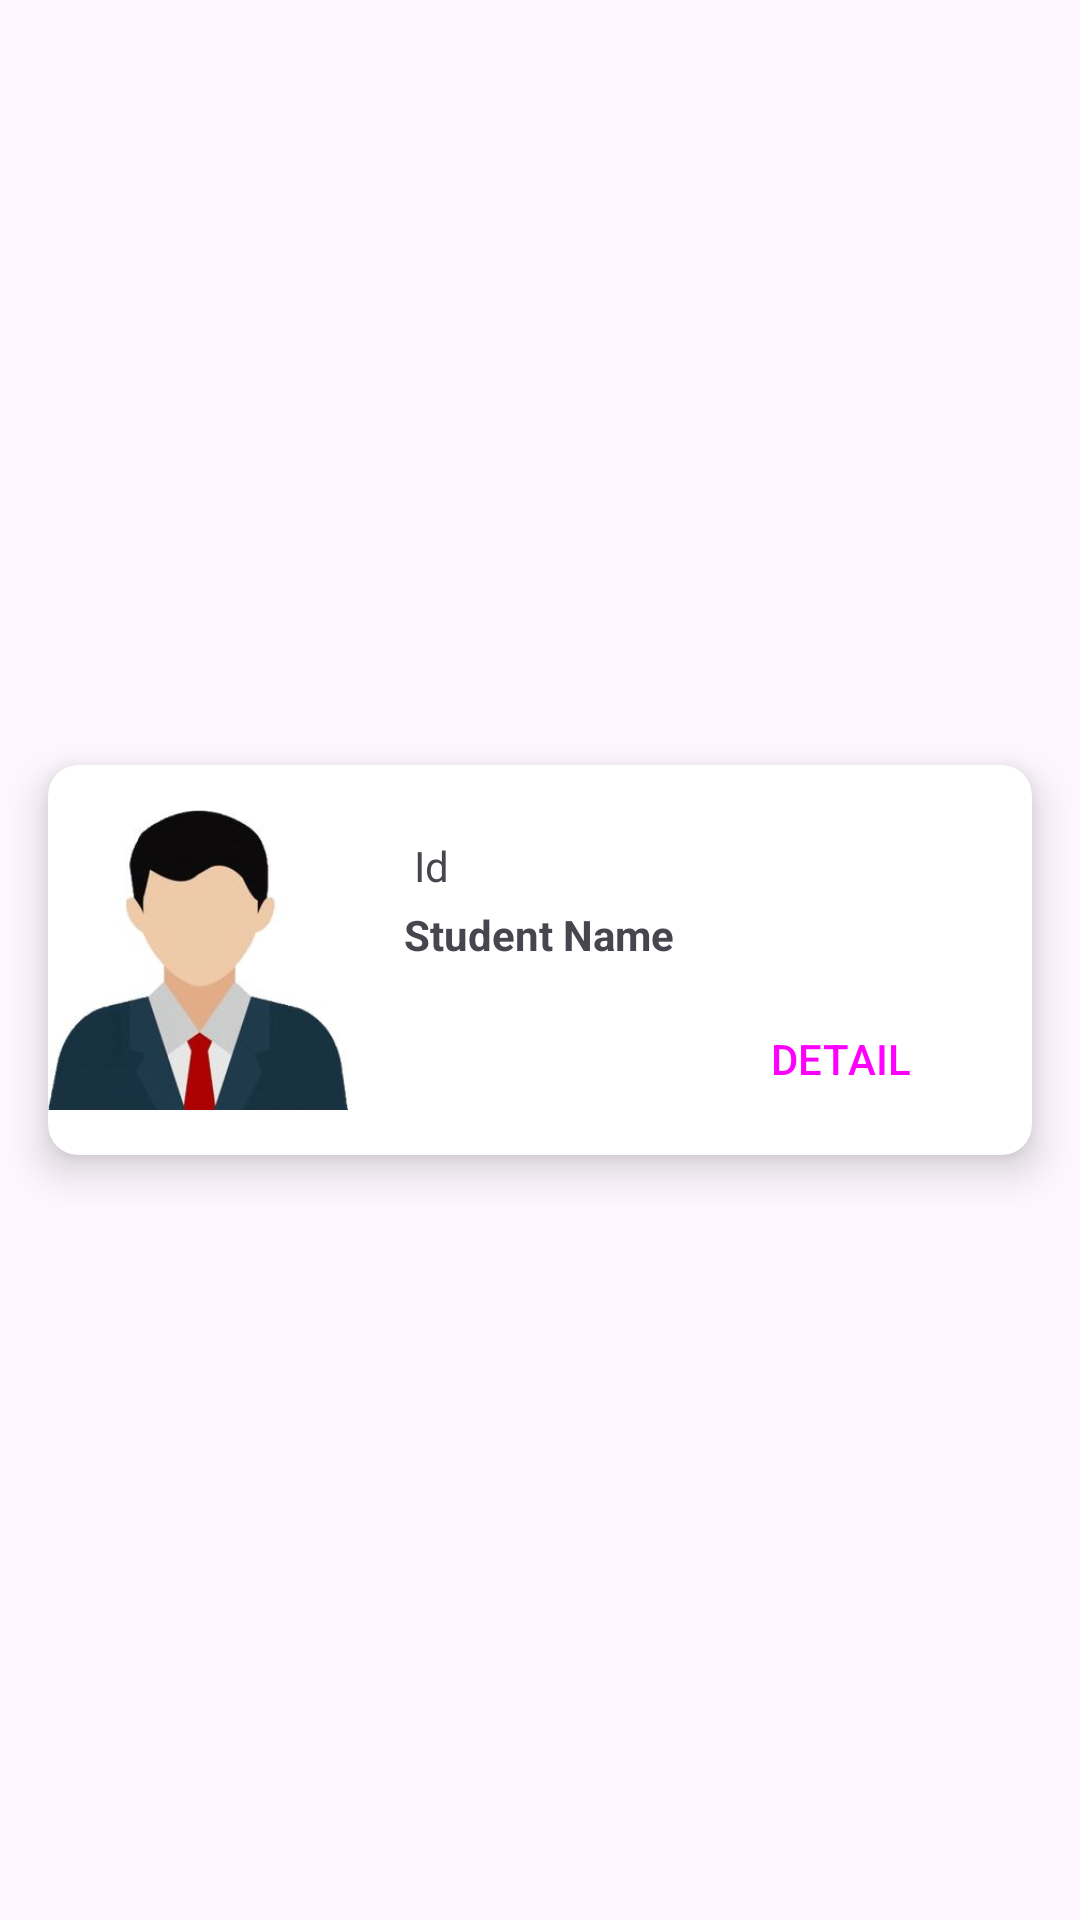

This screen was rendered from an Android layout file. Write that file and the resources it references.
<!-- AndroidManifest.xml: application theme Theme.StudentAnmpW3 -->
<!-- res/layout/student_list_item.xml -->
<?xml version="1.0" encoding="utf-8"?>
<androidx.constraintlayout.widget.ConstraintLayout xmlns:android="http://schemas.android.com/apk/res/android"
    xmlns:app="http://schemas.android.com/apk/res-auto"
    xmlns:tools="http://schemas.android.com/tools"
    android:layout_width="match_parent"
    android:layout_height="wrap_content">

    <androidx.cardview.widget.CardView
        android:layout_width="0dp"
        android:layout_height="wrap_content"
        android:layout_marginStart="16dp"
        android:layout_marginTop="16dp"
        android:layout_marginEnd="16dp"
        android:layout_marginBottom="16dp"
        app:cardCornerRadius="10dp"
        app:cardElevation="8dp"
        app:layout_constraintBottom_toBottomOf="parent"
        app:layout_constraintEnd_toEndOf="parent"
        app:layout_constraintStart_toStartOf="parent"
        app:layout_constraintTop_toTopOf="parent">

        <androidx.constraintlayout.widget.ConstraintLayout
            android:layout_width="match_parent"
            android:layout_height="match_parent">

            <Button
                android:id="@+id/btnDetail"
                style="@style/Widget.Material3.Button.OutlinedButton"
                android:layout_width="wrap_content"
                android:layout_height="wrap_content"
                android:layout_marginTop="8dp"
                android:layout_marginEnd="16dp"
                android:layout_marginBottom="8dp"
                android:text="DETAIL"
                app:layout_constraintBottom_toBottomOf="parent"
                app:layout_constraintEnd_toEndOf="parent"
                app:layout_constraintTop_toBottomOf="@+id/txtName" />

            <TextView
                android:id="@+id/txtName"
                android:layout_width="wrap_content"
                android:layout_height="wrap_content"
                android:layout_marginTop="4dp"
                android:text="Student Name"
                android:textStyle="bold"
                app:layout_constraintEnd_toEndOf="parent"
                app:layout_constraintHorizontal_bias="0.136"
                app:layout_constraintStart_toEndOf="@+id/imgStudent"
                app:layout_constraintTop_toBottomOf="@+id/txtId" />

            <TextView
                android:id="@+id/txtId"
                android:layout_width="wrap_content"
                android:layout_height="wrap_content"
                android:layout_marginTop="24dp"
                android:text="Id"
                app:layout_constraintEnd_toEndOf="parent"
                app:layout_constraintHorizontal_bias="0.101"
                app:layout_constraintStart_toEndOf="@+id/imgStudent"
                app:layout_constraintTop_toTopOf="parent" />

            <ImageView
                android:id="@+id/imgStudent"
                android:layout_width="100dp"
                android:layout_height="0dp"
                app:layout_constraintBottom_toBottomOf="parent"
                app:layout_constraintStart_toStartOf="parent"
                app:layout_constraintTop_toTopOf="parent"
                app:layout_constraintVertical_bias="0.0"
                app:srcCompat="@drawable/img" />
        </androidx.constraintlayout.widget.ConstraintLayout>
    </androidx.cardview.widget.CardView>
</androidx.constraintlayout.widget.ConstraintLayout>
<!-- resources referenced by this layout -->
<resources>
  <!-- drawable img: png bitmap (drawable, 53630 bytes) -->
  <style name="Theme.StudentAnmpW3" parent="Base.Theme.StudentAnmpW3" />
  <style name="Base.Theme.StudentAnmpW3" parent="Theme.Material3.DayNight.NoActionBar">
          
          
      </style>
</resources>
